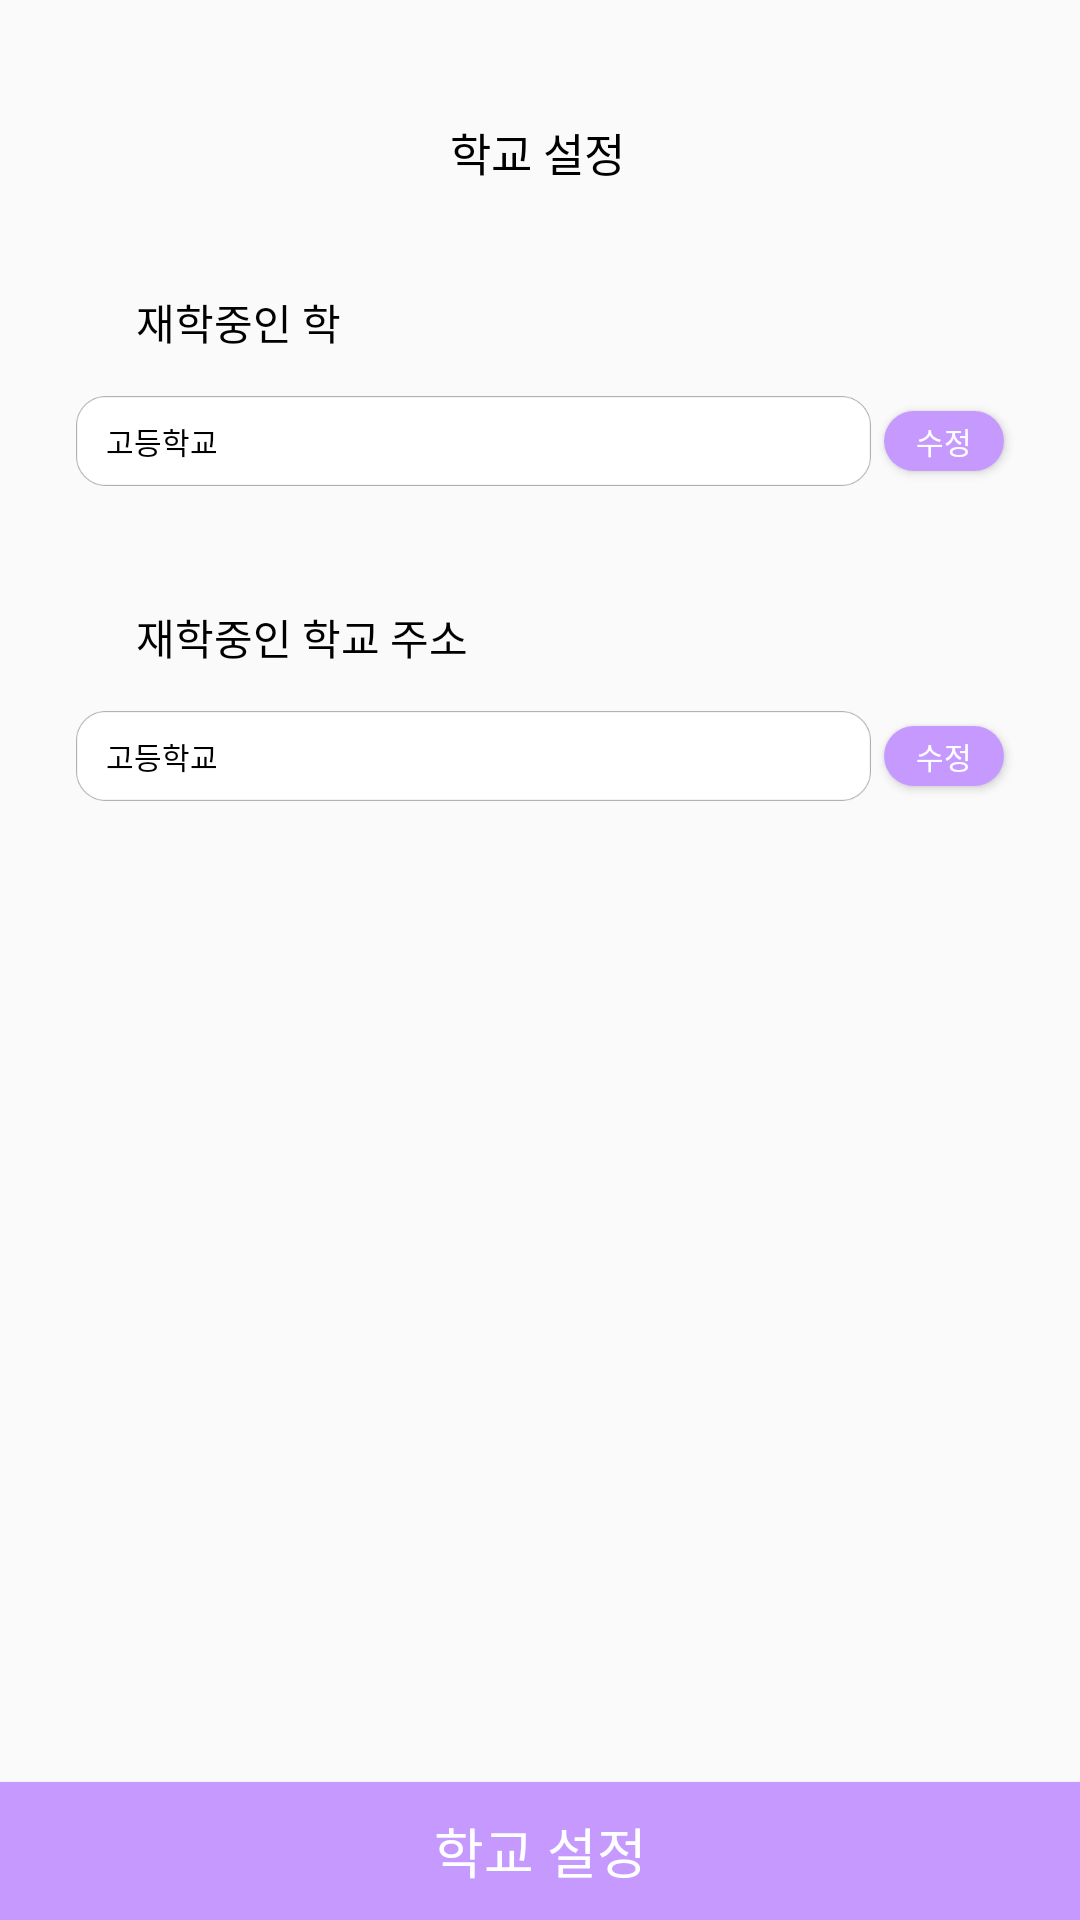

Layout XML and referenced resources for this Android screen:
<!-- AndroidManifest.xml: application theme Theme.SMUP -->
<!-- res/layout/activity_school.xml -->
<?xml version="1.0" encoding="utf-8"?>
<androidx.constraintlayout.widget.ConstraintLayout xmlns:android="http://schemas.android.com/apk/res/android"
    xmlns:app="http://schemas.android.com/apk/res-auto"
    xmlns:tools="http://schemas.android.com/tools"
    android:layout_width="match_parent"
    android:layout_height="match_parent"
    tools:context=".feature.mypage.SchoolActivity">

    <ImageButton
        android:id="@+id/back_image"
        style="?android:attr/borderlessButtonStyle"
        android:layout_width="35dp"
        android:layout_height="35dp"
        android:layout_marginTop="32dp"
        android:scaleType="centerCrop"
        android:src="@drawable/back"
        app:layout_constraintStart_toStartOf="@+id/guideline17"
        app:layout_constraintTop_toTopOf="parent" />

    <TextView
        android:layout_width="60dp"
        android:layout_height="20dp"
        android:layout_marginTop="40dp"
        android:fontFamily="@font/inter_regular"
        android:includeFontPadding="false"
        android:text="학교 설정"
        android:textColor="@color/black"
        android:textSize="15dp"
        app:layout_constraintEnd_toEndOf="parent"
        app:layout_constraintStart_toStartOf="parent"
        app:layout_constraintTop_toTopOf="parent" />

    <TextView
        android:id="@+id/textView38"
        android:layout_width="81dp"
        android:layout_height="20dp"
        android:layout_marginStart="20dp"
        android:layout_marginTop="30dp"
        android:fontFamily="@font/inter_bold"
        android:includeFontPadding="false"
        android:text="재학중인 학교"
        android:textColor="@color/black"
        android:textSize="14dp"
        app:layout_constraintStart_toStartOf="@+id/guideline17"
        app:layout_constraintTop_toBottomOf="@+id/back_image" />


    <LinearLayout
        android:id="@+id/linearLayout3"
        android:layout_width="265dp"
        android:layout_height="30dp"
        android:layout_marginTop="15dp"
        android:background="@drawable/school_text"
        app:layout_constraintStart_toStartOf="@+id/guideline17"
        app:layout_constraintTop_toBottomOf="@+id/textView38">

        <TextView
            android:layout_width="match_parent"
            android:layout_height="match_parent"
            android:layout_marginStart="10dp"
            android:fontFamily="@font/inter_regular"
            android:gravity="start|center_vertical"
            android:includeFontPadding="false"
            android:text="고등학교"
            android:textColor="@color/black"
            android:textSize="10dp" />
    </LinearLayout>

    <Button
        android:layout_width="40dp"
        android:layout_height="20dp"
        android:text="수정"
        android:textSize="10dp"
        android:textColor="@color/white"
        android:background="@drawable/school_circle_btn"
        app:layout_constraintBottom_toBottomOf="@+id/linearLayout3"
        app:layout_constraintEnd_toStartOf="@+id/guideline18"
        app:layout_constraintTop_toTopOf="@+id/linearLayout3" />

    <TextView
        android:id="@+id/textView39"
        android:layout_width="115dp"
        android:layout_height="20dp"
        android:layout_marginStart="20dp"
        android:layout_marginTop="40dp"
        android:fontFamily="@font/inter_bold"
        android:includeFontPadding="false"
        android:text="재학중인 학교 주소"
        android:textColor="@color/black"
        android:textSize="14dp"
        app:layout_constraintStart_toStartOf="@+id/guideline17"
        app:layout_constraintTop_toBottomOf="@+id/linearLayout3" />

    <LinearLayout
        android:id="@+id/linearLayout4"
        android:layout_width="265dp"
        android:layout_height="30dp"
        android:layout_marginTop="15dp"
        android:background="@drawable/school_text"
        app:layout_constraintStart_toStartOf="@+id/guideline17"
        app:layout_constraintTop_toBottomOf="@+id/textView39">

        <TextView
            android:layout_width="match_parent"
            android:layout_height="match_parent"
            android:layout_marginStart="10dp"
            android:fontFamily="@font/inter_regular"
            android:gravity="start|center_vertical"
            android:includeFontPadding="false"
            android:text="고등학교"
            android:textColor="@color/black"
            android:textSize="10dp" />
    </LinearLayout>

    <Button
        android:layout_width="40dp"
        android:layout_height="20dp"
        android:background="@drawable/school_circle_btn"
        android:text="수정"
        android:textColor="@color/white"
        android:textSize="10dp"
        app:layout_constraintBottom_toBottomOf="@+id/linearLayout4"
        app:layout_constraintEnd_toStartOf="@+id/guideline18"
        app:layout_constraintTop_toTopOf="@+id/linearLayout4" />


    <Button
        android:layout_width="match_parent"
        android:layout_height="46dp"
        android:text="학교 설정"
        android:textSize="18dp"
        android:textColor="@color/white"
        android:fontFamily="@font/inter_bold"
        android:background="@drawable/school_btn"
        android:includeFontPadding="false"
        app:layout_constraintBottom_toBottomOf="parent"
        app:layout_constraintEnd_toEndOf="parent"
        app:layout_constraintStart_toStartOf="parent" />

    <androidx.constraintlayout.widget.Guideline
        android:id="@+id/guideline17"
        android:layout_width="0dp"
        android:layout_height="match_parent"
        android:orientation="vertical"
        app:layout_constraintGuide_percent="0.07" />

    <androidx.constraintlayout.widget.Guideline
        android:id="@+id/guideline18"
        android:layout_width="0dp"
        android:layout_height="match_parent"
        android:orientation="vertical"
        app:layout_constraintGuide_percent="0.93" />

</androidx.constraintlayout.widget.ConstraintLayout>
<!-- resources referenced by this layout -->
<resources>
  <color name="black">#FF000000</color>
  <color name="white">#FFFFFFFF</color>
  <!-- drawable school_btn (drawable) -->
  <?xml version="1.0" encoding="utf-8"?>
  <selector xmlns:android="http://schemas.android.com/apk/res/android">
      <item android:state_pressed="true">
          <shape>
              <solid android:color="#D7B8FF"/>
          </shape>
      </item>
  
      <item android:state_pressed="false">
          <shape>
              <solid android:color="#C699FF"/>
          </shape>
      </item>
  </selector>
  <!-- drawable school_circle_btn (drawable) -->
  <?xml version="1.0" encoding="utf-8"?>
  <selector xmlns:android="http://schemas.android.com/apk/res/android">
      <item android:state_pressed="true">
          <shape>
              <corners android:radius="10dp"/>
              <solid android:color="#D7B8FF"/>
          </shape>
      </item>
  
      <item android:state_pressed="false">
          <shape>
              <corners android:radius="10dp"/>
              <solid android:color="#C699FF"/>
          </shape>
      </item>
  </selector>
  <!-- drawable school_text: png bitmap (drawable, 2929 bytes) -->
  <style name="Theme.SMUP" parent="Theme.AppCompat.Light.NoActionBar">
          
          <item name="colorPrimary">@color/purple_500</item>
          <item name="colorPrimaryVariant">@color/purple_700</item>
          <item name="colorOnPrimary">@color/white</item>
          
          <item name="colorSecondary">@color/teal_200</item>
          <item name="colorSecondaryVariant">@color/teal_700</item>
          <item name="colorOnSecondary">@color/black</item>
          
          <item name="android:statusBarColor">#ffffff</item>
          <item name="android:windowLightStatusBar">true</item>
          
      </style>
  <color name="purple_500">#FF6200EE</color>
  <color name="purple_700">#FF3700B3</color>
  <color name="teal_200">#FF03DAC5</color>
  <color name="teal_700">#FF018786</color>
</resources>
